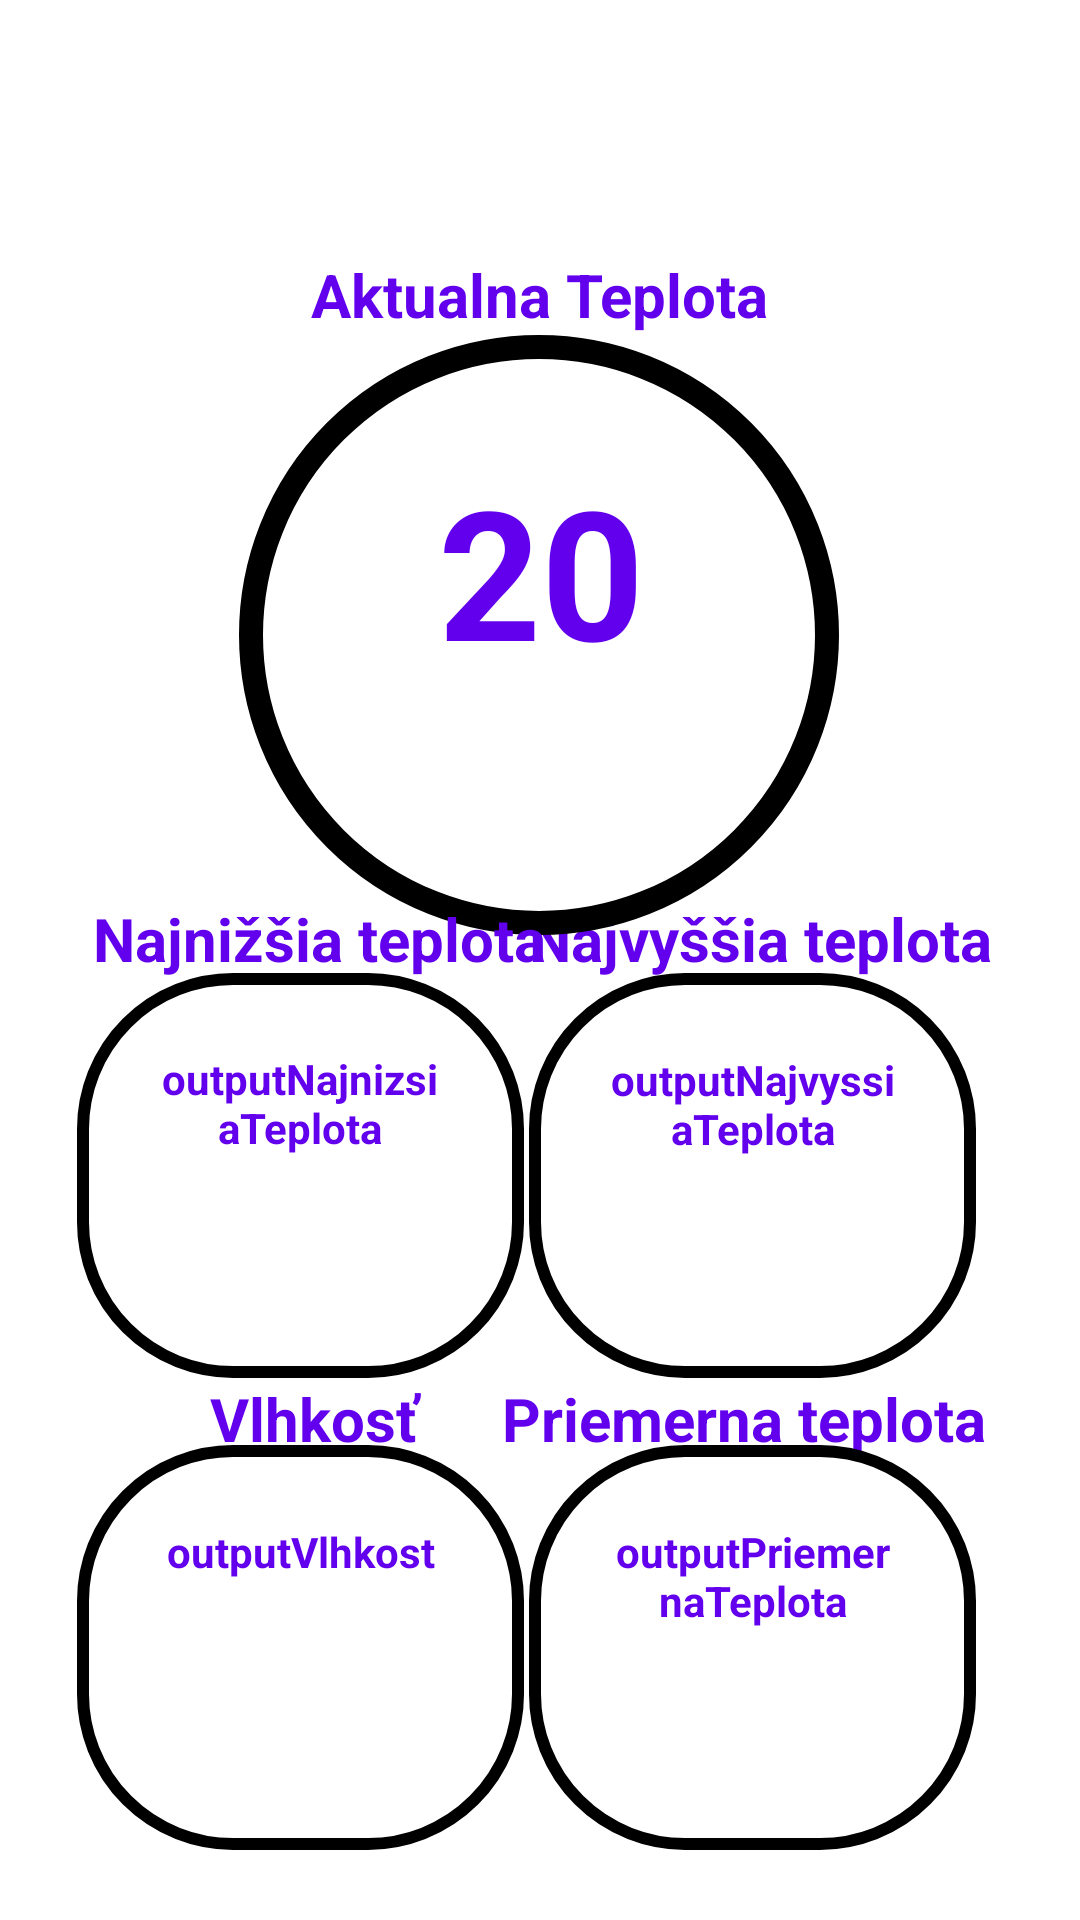

Layout XML and referenced resources for this Android screen:
<!-- AndroidManifest.xml: application theme Theme.Dummy -->
<!-- res/layout/fragment_first.xml -->
<?xml version="1.0" encoding="utf-8"?>
<androidx.constraintlayout.widget.ConstraintLayout xmlns:android="http://schemas.android.com/apk/res/android"
    xmlns:app="http://schemas.android.com/apk/res-auto"
    xmlns:tools="http://schemas.android.com/tools"
    android:layout_width="match_parent"
    android:layout_height="match_parent"
    tools:context=".FirstFragment">

    <TextView
        android:id="@+id/outputNajvyssiaTeplota"
        android:layout_width="96dp"
        android:layout_height="83dp"
        android:text="@string/outputnajvyssiateplota"
        android:textAlignment="center"
        android:textStyle="bold"
        android:textColor="@color/colorPrimary"
        app:layout_constraintBottom_toBottomOf="@+id/imageView3"
        app:layout_constraintEnd_toEndOf="@+id/imageView3"
        app:layout_constraintStart_toStartOf="@+id/imageView3"
        app:layout_constraintTop_toTopOf="@+id/imageView3" />

    <TextView
        android:id="@+id/outputPriemernaTeplota"
        android:layout_width="96dp"
        android:layout_height="83dp"
        android:text="@string/outputpriemernateplota"
        android:textAlignment="center"
        android:textColor="@color/colorPrimary"
        android:textStyle="bold"
        app:layout_constraintBottom_toBottomOf="@+id/imageView5"
        app:layout_constraintEnd_toEndOf="@+id/imageView5"
        app:layout_constraintStart_toStartOf="@+id/imageView5"
        app:layout_constraintTop_toTopOf="@+id/imageView5" />

    <TextView
        android:id="@+id/textVlhkost"
        android:layout_width="168dp"
        android:layout_height="31dp"
        android:text="@string/vlhkostText"
        android:textAlignment="center"
        android:textColor="@color/colorPrimary"
        android:textSize="20sp"
        android:textStyle="bold"
        app:layout_constraintBottom_toBottomOf="parent"
        app:layout_constraintEnd_toEndOf="parent"
        app:layout_constraintHorizontal_bias="0.106"
        app:layout_constraintStart_toStartOf="parent"
        app:layout_constraintTop_toTopOf="parent"
        app:layout_constraintVertical_bias="0.754" />

    <TextView
        android:id="@+id/textPriemernaTeplota"
        android:layout_width="168dp"
        android:layout_height="31dp"
        android:text="@string/priemerna_teplotaText"
        android:textAlignment="center"
        android:textColor="@color/colorPrimary"
        android:textSize="20sp"
        android:textStyle="bold"
        app:layout_constraintBottom_toBottomOf="parent"
        app:layout_constraintEnd_toEndOf="parent"
        app:layout_constraintHorizontal_bias="0.855"
        app:layout_constraintStart_toStartOf="parent"
        app:layout_constraintTop_toTopOf="parent"
        app:layout_constraintVertical_bias="0.754" />


    <TextView
        android:id="@+id/textNajvyssiaTeplota"
        android:layout_width="157dp"
        android:layout_height="29dp"
        android:text="@string/najvyssia_teplotaText"
        android:textAlignment="center"
        android:textColor="@color/colorPrimary"
        android:textSize="20sp"
        android:textStyle="bold"
        app:layout_constraintBottom_toBottomOf="parent"
        app:layout_constraintEnd_toEndOf="parent"
        app:layout_constraintHorizontal_bias="0.862"
        app:layout_constraintStart_toStartOf="parent"
        app:layout_constraintTop_toTopOf="parent"
        app:layout_constraintVertical_bias="0.49" />

    <ImageView
        android:id="@+id/imageView5"
        android:layout_width="149dp"
        android:layout_height="135dp"
        android:contentDescription="@string/vlhkostbox"
        app:layout_constraintBottom_toBottomOf="parent"
        app:layout_constraintEnd_toEndOf="parent"
        app:layout_constraintHorizontal_bias="0.835"
        app:layout_constraintStart_toStartOf="parent"
        app:layout_constraintTop_toTopOf="parent"
        app:layout_constraintVertical_bias="0.954"
        app:srcCompat="@drawable/oval" />

    <ImageView
        android:id="@+id/imageView4"
        android:layout_width="149dp"
        android:layout_height="135dp"
        android:contentDescription="@string/priemernateplotabox"
        app:layout_constraintBottom_toBottomOf="parent"
        app:layout_constraintEnd_toEndOf="parent"
        app:layout_constraintHorizontal_bias="0.122"
        app:layout_constraintStart_toStartOf="parent"
        app:layout_constraintTop_toTopOf="parent"
        app:layout_constraintVertical_bias="0.954"
        app:srcCompat="@drawable/oval" />

    <ImageView
        android:id="@+id/imageView3"
        android:layout_width="149dp"
        android:layout_height="135dp"
        android:contentDescription="@string/najvyssiateplotaText"
        app:layout_constraintBottom_toBottomOf="parent"
        app:layout_constraintEnd_toEndOf="parent"
        app:layout_constraintHorizontal_bias="0.835"
        app:layout_constraintStart_toStartOf="parent"
        app:layout_constraintTop_toTopOf="parent"
        app:layout_constraintVertical_bias="0.642"
        app:srcCompat="@drawable/oval" />

    <ImageView
        android:id="@+id/imageView"

        android:layout_width="200sp"
        android:layout_height="200sp"
        android:layout_marginTop="30sp"
        android:contentDescription="@string/infoaktteplota"
        app:layout_constraintBottom_toBottomOf="parent"
        app:layout_constraintEnd_toEndOf="parent"
        app:layout_constraintHorizontal_bias="0.497"
        app:layout_constraintStart_toStartOf="parent"
        app:layout_constraintTop_toTopOf="parent"
        app:layout_constraintVertical_bias="0.199"
        app:srcCompat="@drawable/kruh" />

    <ImageView
        android:id="@+id/imageView2"
        android:layout_width="149dp"
        android:layout_height="135dp"
        app:layout_constraintBottom_toBottomOf="parent"
        app:layout_constraintEnd_toEndOf="parent"
        app:layout_constraintHorizontal_bias="0.122"
        app:layout_constraintStart_toStartOf="parent"
        app:layout_constraintTop_toTopOf="parent"
        app:layout_constraintVertical_bias="0.642"
        app:srcCompat="@drawable/oval"
        android:contentDescription="@string/najnizsiateplotabox" />

    <TextView
        android:id="@+id/textNajnizsiaTeplota"
        android:layout_width="162dp"
        android:layout_height="29dp"
        android:text="@string/najnizsia_teplotaText"
        android:textAlignment="center"
        android:textColor="@color/colorPrimary"
        android:textSize="20sp"
        android:textStyle="bold"
        app:layout_constraintBottom_toBottomOf="parent"
        app:layout_constraintEnd_toEndOf="parent"
        app:layout_constraintHorizontal_bias="0.128"
        app:layout_constraintStart_toStartOf="parent"
        app:layout_constraintTop_toTopOf="parent"
        app:layout_constraintVertical_bias="0.49" />

    <TextView
        android:id="@+id/outputAktualnaTeplota"
        android:layout_width="131dp"
        android:layout_height="114dp"
        android:layout_marginStart="62dp"
        android:layout_marginTop="83dp"
        android:layout_marginEnd="80dp"
        android:layout_marginBottom="97dp"
        android:text="@string/outputAktTeplota"
        android:textAlignment="center"
        android:textSize="60sp"
        android:textStyle="bold"
        app:layout_constraintBottom_toBottomOf="@+id/imageView"
        app:layout_constraintEnd_toEndOf="@+id/imageView"
        app:layout_constraintHorizontal_bias="0.369"
        app:layout_constraintStart_toStartOf="@+id/imageView"
        app:layout_constraintTop_toTopOf="@+id/imageView"
        android:textColor="@color/colorPrimary"
        app:layout_constraintVertical_bias="0.478" />

    <TextView
        android:id="@+id/outputNajnizsiaTeplota"
        android:layout_width="95dp"
        android:layout_height="84dp"
        android:text="@string/outputnajnizsiateplota"
        android:textAlignment="center"
        android:textStyle="bold"
        android:textColor="@color/colorPrimary"
        app:layout_constraintBottom_toBottomOf="@+id/imageView2"
        app:layout_constraintEnd_toEndOf="@+id/imageView2"
        app:layout_constraintStart_toStartOf="@+id/imageView2"
        app:layout_constraintTop_toTopOf="@+id/imageView2" />

    <TextView
        android:id="@+id/outputVlhkost"
        android:layout_width="96dp"
        android:layout_height="83dp"
        android:text="@string/outputvlhkost"
        android:textAlignment="center"
        android:textStyle="bold"
        android:textColor="@color/colorPrimary"
        app:layout_constraintBottom_toBottomOf="@+id/imageView4"
        app:layout_constraintEnd_toEndOf="@+id/imageView4"
        app:layout_constraintStart_toStartOf="@+id/imageView4"
        app:layout_constraintTop_toTopOf="@+id/imageView4" />

    <TextView
        android:id="@+id/textView"
        android:layout_width="wrap_content"
        android:layout_height="wrap_content"
        android:text="Aktualna Teplota"
        android:textColor="@color/colorPrimary"
        android:textSize="20sp"
        android:textStyle="bold"
        app:layout_constraintBottom_toTopOf="@+id/imageView"
        app:layout_constraintEnd_toEndOf="parent"
        app:layout_constraintStart_toStartOf="parent" />

</androidx.constraintlayout.widget.ConstraintLayout>
<!-- resources referenced by this layout -->
<resources>
  <color name="colorPrimary">#FF6200EE</color>
  <!-- drawable kruh (drawable) -->
  <?xml version="1.0" encoding="utf-8"?>
  <shape xmlns:android="http://schemas.android.com/apk/res/android"
      android:shape="oval">
  
      <stroke
          android:width="8sp"
          android:color="#000000"/>
  </shape>
  <!-- drawable oval (drawable) -->
  <?xml version="1.0" encoding="utf-8"?>
  <shape xmlns:android="http://schemas.android.com/apk/res/android"
      android:shape="rectangle">
  
      <stroke
          android:width="4sp"
          android:color="#000000"/>
      <corners android:radius="50sp"/>
  
  </shape>
  <string name="infoaktteplota">infoAktTeplota</string>
  <string name="najnizsia_teplotaText">Najnižšia teplota</string>
  <string name="najnizsiateplotabox">najnizsiaTeplotaBox</string>
  <string name="najvyssia_teplotaText">Najvyššia teplota</string>
  <string name="najvyssiateplotaText">najvyssiaTeplota</string>
  <string name="outputAktTeplota">20</string>
  <string name="outputnajnizsiateplota">outputNajnizsiaTeplota</string>
  <string name="outputnajvyssiateplota">outputNajvyssiaTeplota</string>
  <string name="outputpriemernateplota">outputPriemernaTeplota</string>
  <string name="outputvlhkost">outputVlhkost</string>
  <string name="priemerna_teplotaText">Priemerna teplota</string>
  <string name="priemernateplotabox">priemernaTeplotaBox</string>
  <string name="vlhkostText">Vlhkosť</string>
  <string name="vlhkostbox">vlhkostBox</string>
  <style name="Theme.Dummy" parent="Theme.MaterialComponents.DayNight.DarkActionBar">
          
          <item name="colorPrimary">@color/purple_500</item>
          <item name="colorPrimaryVariant">@color/purple_700</item>
          <item name="colorOnPrimary">@color/white</item>
          
          <item name="colorSecondary">@color/teal_200</item>
          <item name="colorSecondaryVariant">@color/teal_700</item>
          <item name="colorOnSecondary">@color/black</item>
          
          <item name="android:statusBarColor">?attr/colorPrimaryVariant</item>
          <item name="android:windowBackground">@color/white</item>
          
  
      </style>
  <color name="purple_500">#FF6200EE</color>
  <color name="purple_700">#FF3700B3</color>
  <color name="white">#FFFFFFFF</color>
  <color name="teal_200">#FF03DAC5</color>
  <color name="teal_700">#FF018786</color>
  <color name="black">#FF000000</color>
</resources>
